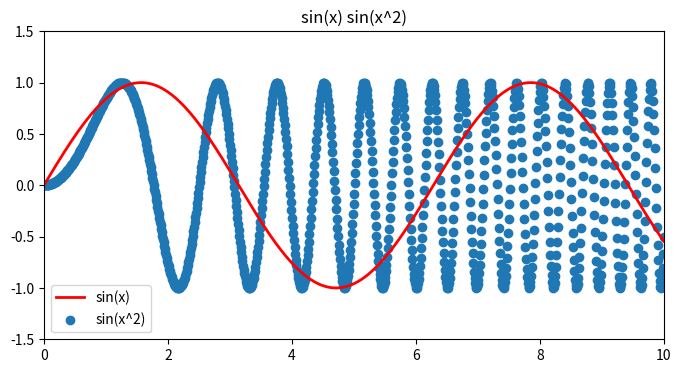

Recreate this plot in Python.
#!/usr/bin/env python3

import matplotlib.pyplot as plt
import numpy as np

if __name__ == "__main__":
    x = np.linspace(0, 10, 1000)
    y1 = np.sin(x)
    y2 = np.sin(x**2)
    plt.figure(figsize=(8, 4))

    plt.title("sin(x) sin(x^2)")
    plt.plot(x, y1, label="sin(x)", color='r', linewidth=2)
    plt.scatter(x, y2, label="sin(x^2)")

    plt.xlim(0, 10)
    plt.ylim(-1.5, 1.5)
    plt.legend()

    plt.savefig("chart.jpg")

    exit(0)